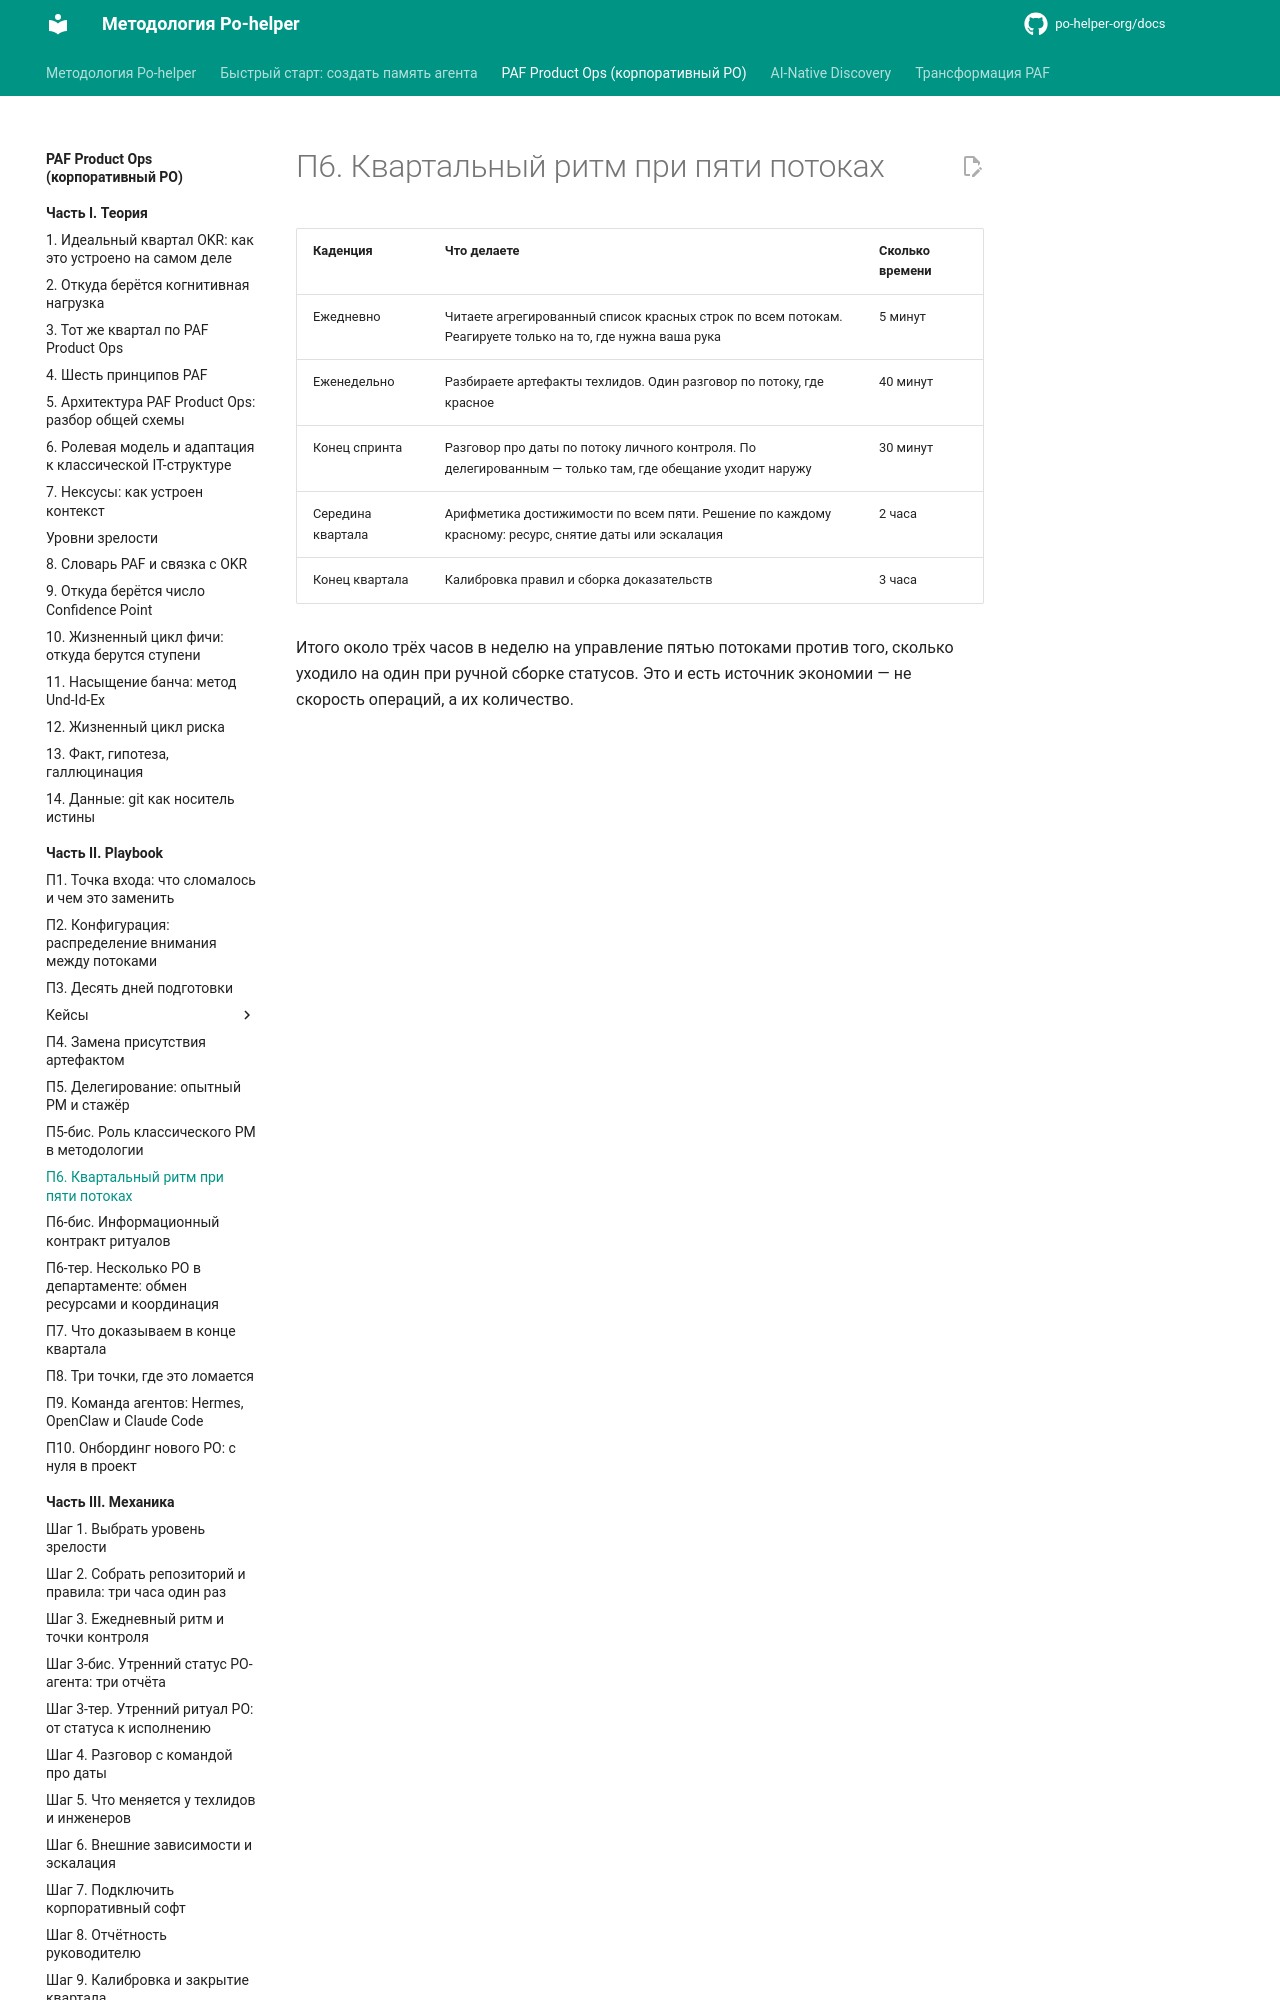

repository: po-helper-org/docs · page: paf-product-ops/playbook/p6-quarter-rhythm/index.html · generator: mkdocs

# П6. Квартальный ритм при пяти потоках

| **Каденция** | **Что делаете** | **Сколько времени** |
| --- | --- | --- |
| Ежедневно | Читаете агрегированный список красных строк по всем потокам. Реагируете только на то, где нужна ваша рука | 5 минут |
| Еженедельно | Разбираете артефакты техлидов. Один разговор по потоку, где красное | 40 минут |
| Конец спринта | Разговор про даты по потоку личного контроля. По делегированным — только там, где обещание уходит наружу | 30 минут |
| Середина квартала | Арифметика достижимости по всем пяти. Решение по каждому красному: ре
